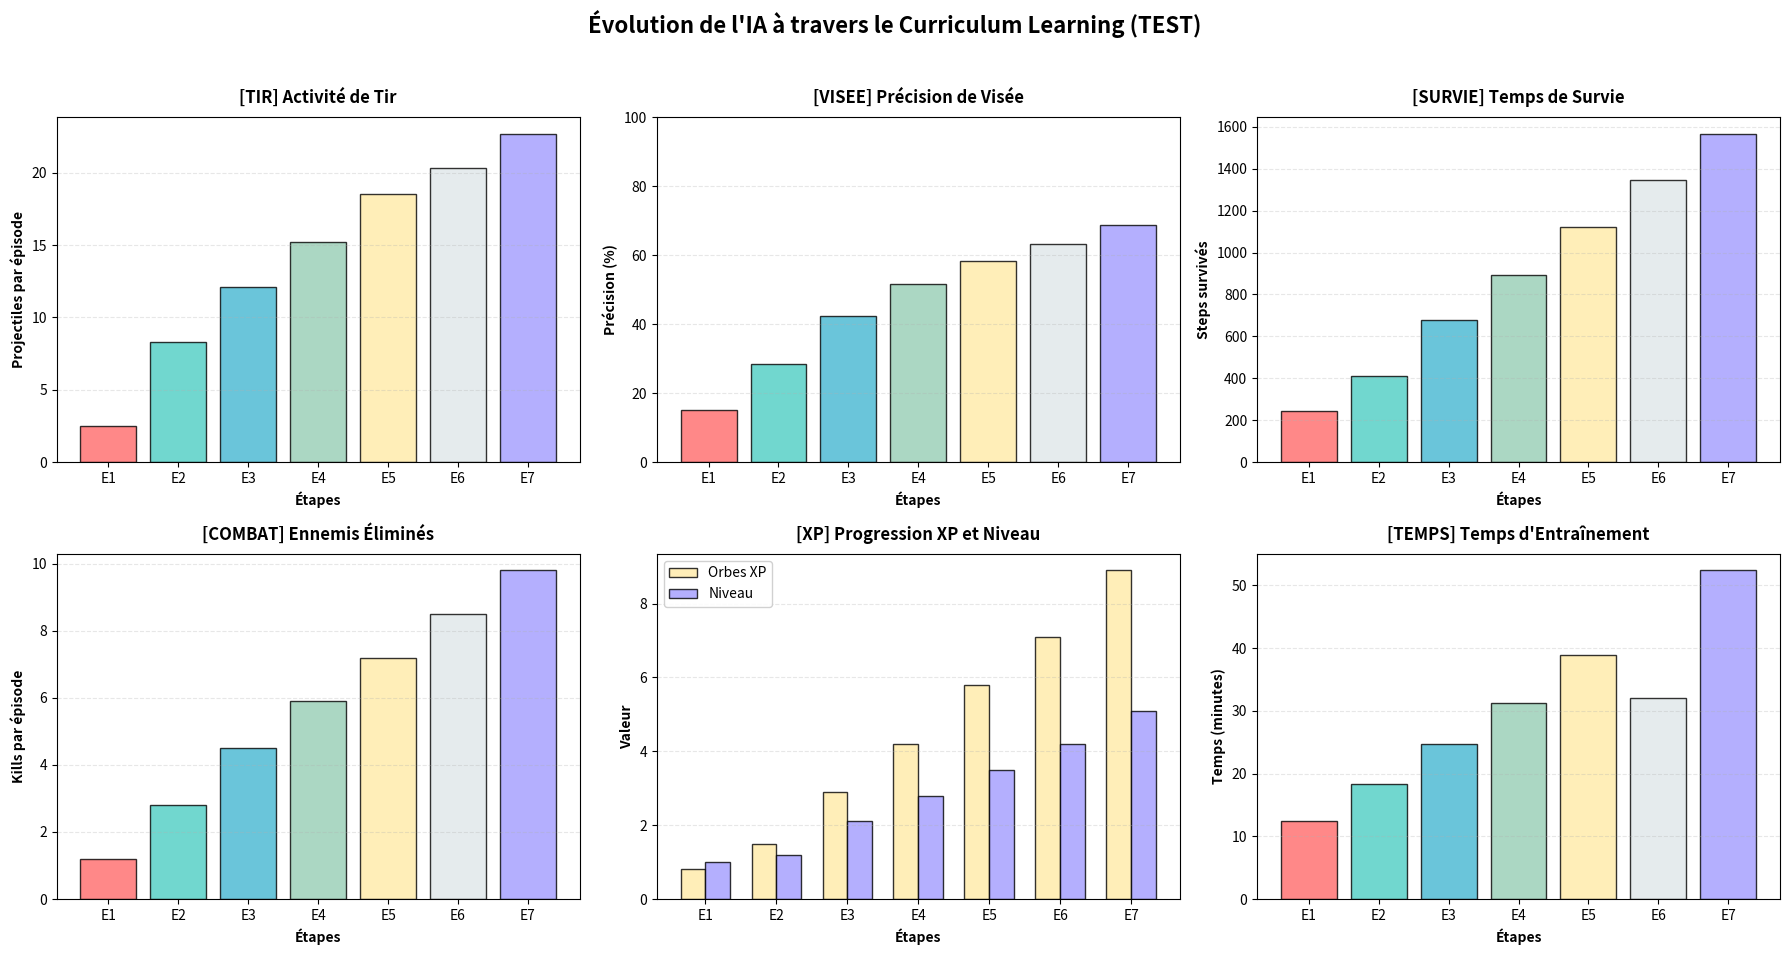
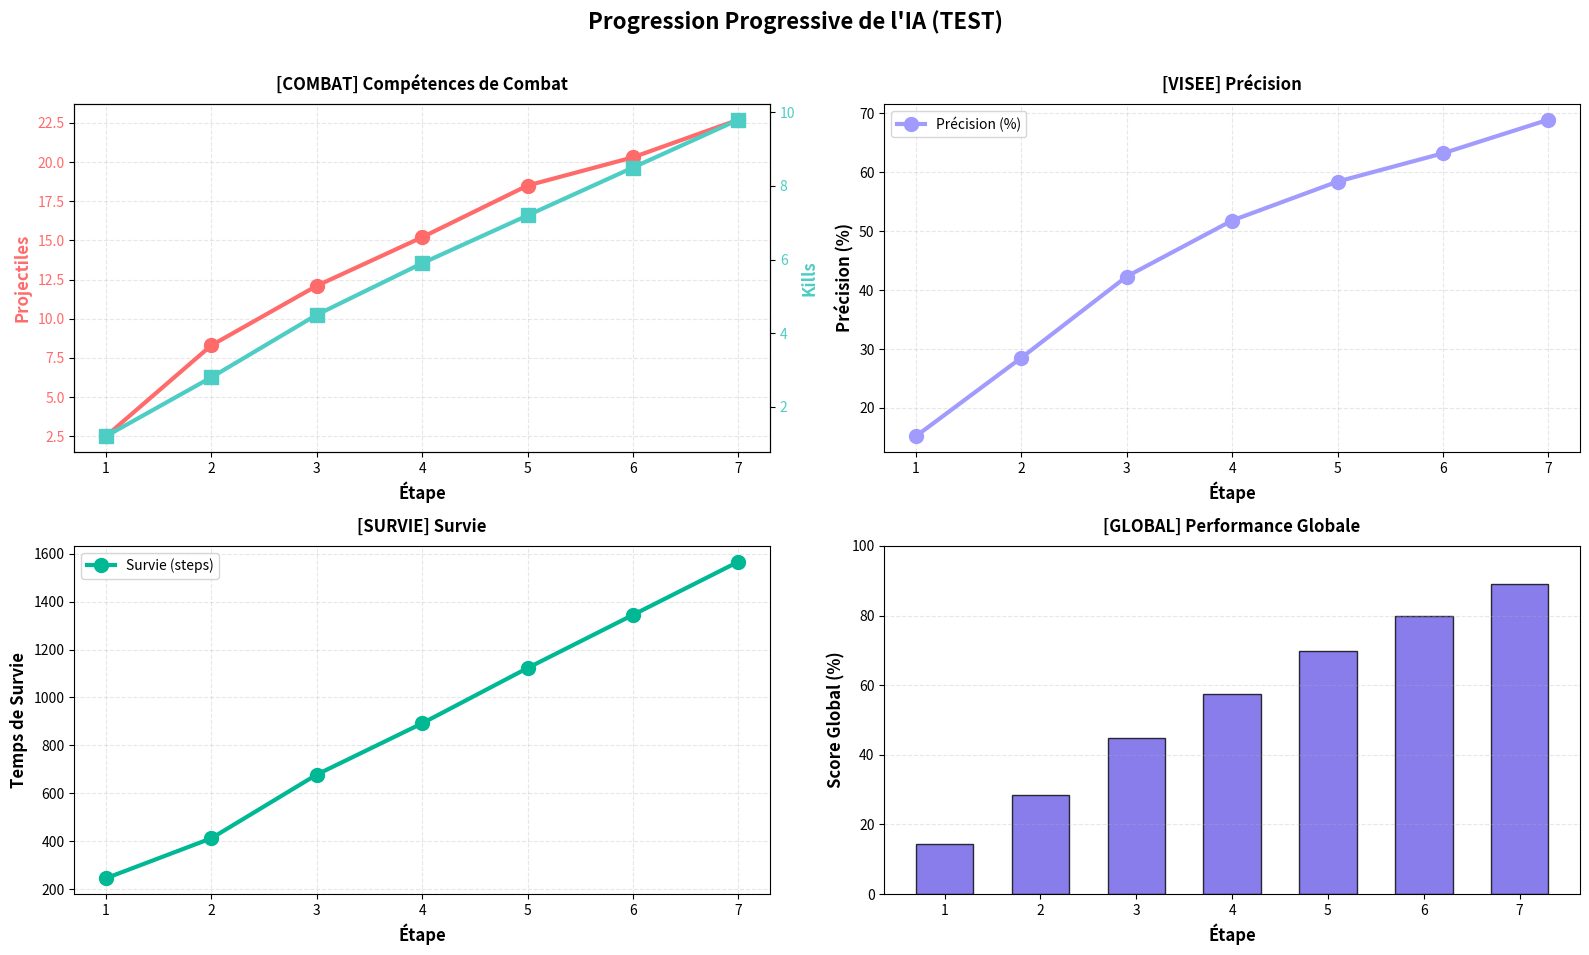

Write the Python code that produced these figures, in order.
#!/usr/bin/env python3
"""
Script de test pour vérifier le système de génération de graphiques.
"""

import matplotlib.pyplot as plt
import numpy as np
import os

# Données de test simulant 7 étapes d'entraînement
test_metrics = {
    "stage_names": [f"Étape {i}" for i in range(1, 8)],
    "projectiles": [2.5, 8.3, 12.1, 15.2, 18.5, 20.3, 22.7],
    "accuracy": [15.2, 28.5, 42.3, 51.8, 58.4, 63.2, 68.9],
    "movement": [0.12, 0.25, 0.48, 0.62, 0.71, 0.75, 0.78],
    "survival": [245, 412, 678, 892, 1123, 1345, 1567],
    "kills": [1.2, 2.8, 4.5, 5.9, 7.2, 8.5, 9.8],
    "xp_collected": [0.8, 1.5, 2.9, 4.2, 5.8, 7.1, 8.9],
    "levels": [1.0, 1.2, 2.1, 2.8, 3.5, 4.2, 5.1],
    "training_times": [12.5, 18.3, 24.7, 31.2, 38.9, 32.1, 52.4]
}

def generate_test_graphs():
    """Génère les graphiques de test."""
    print("📊 Génération des graphiques de test...")
    
    # Créer une figure avec 6 sous-graphiques
    fig = plt.figure(figsize=(18, 10))
    fig.suptitle('Évolution de l\'IA à travers le Curriculum Learning (TEST)', 
                 fontsize=16, fontweight='bold', y=0.98)
    
    stages = test_metrics["stage_names"]
    x_pos = np.arange(len(stages))
    
    colors = ['#FF6B6B', '#4ECDC4', '#45B7D1', '#96CEB4', '#FFEAA7', '#DFE6E9', '#A29BFE']
    
    # 1. Projectiles
    ax1 = plt.subplot(2, 3, 1)
    bars1 = ax1.bar(x_pos, test_metrics["projectiles"], color=colors, alpha=0.8, edgecolor='black')
    ax1.set_xlabel('Étapes', fontweight='bold')
    ax1.set_ylabel('Projectiles par épisode', fontweight='bold')
    ax1.set_title('[TIR] Activité de Tir', fontweight='bold', pad=10)
    ax1.set_xticks(x_pos)
    ax1.set_xticklabels([f'E{i+1}' for i in range(len(stages))], rotation=0)
    ax1.grid(axis='y', alpha=0.3, linestyle='--')
    
    # 2. Précision
    ax2 = plt.subplot(2, 3, 2)
    bars2 = ax2.bar(x_pos, test_metrics["accuracy"], color=colors, alpha=0.8, edgecolor='black')
    ax2.set_xlabel('Étapes', fontweight='bold')
    ax2.set_ylabel('Précision (%)', fontweight='bold')
    ax2.set_title('[VISEE] Précision de Visée', fontweight='bold', pad=10)
    ax2.set_xticks(x_pos)
    ax2.set_xticklabels([f'E{i+1}' for i in range(len(stages))], rotation=0)
    ax2.grid(axis='y', alpha=0.3, linestyle='--')
    ax2.set_ylim(0, 100)
    
    # 3. Survie
    ax3 = plt.subplot(2, 3, 3)
    bars3 = ax3.bar(x_pos, test_metrics["survival"], color=colors, alpha=0.8, edgecolor='black')
    ax3.set_xlabel('Étapes', fontweight='bold')
    ax3.set_ylabel('Steps survivés', fontweight='bold')
    ax3.set_title('[SURVIE] Temps de Survie', fontweight='bold', pad=10)
    ax3.set_xticks(x_pos)
    ax3.set_xticklabels([f'E{i+1}' for i in range(len(stages))], rotation=0)
    ax3.grid(axis='y', alpha=0.3, linestyle='--')
    
    # 4. Kills
    ax4 = plt.subplot(2, 3, 4)
    bars4 = ax4.bar(x_pos, test_metrics["kills"], color=colors, alpha=0.8, edgecolor='black')
    ax4.set_xlabel('Étapes', fontweight='bold')
    ax4.set_ylabel('Kills par épisode', fontweight='bold')
    ax4.set_title('[COMBAT] Ennemis Éliminés', fontweight='bold', pad=10)
    ax4.set_xticks(x_pos)
    ax4.set_xticklabels([f'E{i+1}' for i in range(len(stages))], rotation=0)
    ax4.grid(axis='y', alpha=0.3, linestyle='--')
    
    # 5. XP et Niveau
    ax5 = plt.subplot(2, 3, 5)
    width = 0.35
    bars5a = ax5.bar(x_pos - width/2, test_metrics["xp_collected"], width, 
                    label='Orbes XP', color='#FFEAA7', alpha=0.8, edgecolor='black')
    bars5b = ax5.bar(x_pos + width/2, test_metrics["levels"], width,
                    label='Niveau', color='#A29BFE', alpha=0.8, edgecolor='black')
    ax5.set_xlabel('Étapes', fontweight='bold')
    ax5.set_ylabel('Valeur', fontweight='bold')
    ax5.set_title('[XP] Progression XP et Niveau', fontweight='bold', pad=10)
    ax5.set_xticks(x_pos)
    ax5.set_xticklabels([f'E{i+1}' for i in range(len(stages))], rotation=0)
    ax5.legend(loc='upper left', framealpha=0.9)
    ax5.grid(axis='y', alpha=0.3, linestyle='--')
    
    # 6. Temps d'entraînement
    ax6 = plt.subplot(2, 3, 6)
    bars6 = ax6.bar(x_pos, test_metrics["training_times"], color=colors, alpha=0.8, edgecolor='black')
    ax6.set_xlabel('Étapes', fontweight='bold')
    ax6.set_ylabel('Temps (minutes)', fontweight='bold')
    ax6.set_title('[TEMPS] Temps d\'Entraînement', fontweight='bold', pad=10)
    ax6.set_xticks(x_pos)
    ax6.set_xticklabels([f'E{i+1}' for i in range(len(stages))], rotation=0)
    ax6.grid(axis='y', alpha=0.3, linestyle='--')
    
    plt.tight_layout(rect=[0, 0.03, 1, 0.96])
    
    # Sauvegarder
    os.makedirs("ai_logs", exist_ok=True)
    plt.savefig("ai_logs/test_evolution.png", dpi=150, bbox_inches='tight')
    print("✅ Graphique de test sauvegardé : ai_logs/test_evolution.png")
    
    plt.show()
    
    # Graphique de progression
    generate_progression_graph()

def generate_progression_graph():
    """Génère le graphique de progression."""
    fig, ax = plt.subplots(2, 2, figsize=(16, 10))
    fig.suptitle('Progression Progressive de l\'IA (TEST)', fontsize=16, fontweight='bold')
    
    stages = list(range(1, 8))
    
    # 1. Combat
    ax1 = ax[0, 0]
    ax1_twin = ax1.twinx()
    line1 = ax1.plot(stages, test_metrics["projectiles"], 'o-', 
                    linewidth=3, markersize=10, color='#FF6B6B', label='Projectiles/épisode')
    line2 = ax1_twin.plot(stages, test_metrics["kills"], 's-', 
                         linewidth=3, markersize=10, color='#4ECDC4', label='Kills/épisode')
    ax1.set_xlabel('Étape', fontweight='bold', fontsize=12)
    ax1.set_ylabel('Projectiles', fontweight='bold', fontsize=12, color='#FF6B6B')
    ax1_twin.set_ylabel('Kills', fontweight='bold', fontsize=12, color='#4ECDC4')
    ax1.set_title('[COMBAT] Compétences de Combat', fontweight='bold', pad=10)
    ax1.tick_params(axis='y', labelcolor='#FF6B6B')
    ax1_twin.tick_params(axis='y', labelcolor='#4ECDC4')
    ax1.grid(True, alpha=0.3, linestyle='--')
    ax1.set_xticks(stages)
    
    # 2. Précision et Mouvement
    ax2 = ax[0, 1]
    ax2.plot(stages, test_metrics["accuracy"], 'o-', 
            linewidth=3, markersize=10, color='#A29BFE', label='Précision (%)')
    ax2.set_xlabel('Étape', fontweight='bold', fontsize=12)
    ax2.set_ylabel('Précision (%)', fontweight='bold', fontsize=12)
    ax2.set_title('[VISEE] Précision', fontweight='bold', pad=10)
    ax2.grid(True, alpha=0.3, linestyle='--')
    ax2.set_xticks(stages)
    ax2.legend(loc='upper left')
    
    # 3. Survie
    ax3 = ax[1, 0]
    ax3.plot(stages, test_metrics["survival"], 'o-', 
            linewidth=3, markersize=10, color='#00B894', label='Survie (steps)')
    ax3.set_xlabel('Étape', fontweight='bold', fontsize=12)
    ax3.set_ylabel('Temps de Survie', fontweight='bold', fontsize=12)
    ax3.set_title('[SURVIE] Survie', fontweight='bold', pad=10)
    ax3.grid(True, alpha=0.3, linestyle='--')
    ax3.set_xticks(stages)
    ax3.legend(loc='upper left')
    
    # 4. Score global
    ax4 = ax[1, 1]
    composite_scores = []
    for i in range(len(stages)):
        proj_score = min(100, (test_metrics["projectiles"][i] / 20) * 100)
        acc_score = test_metrics["accuracy"][i]
        surv_score = min(100, (test_metrics["survival"][i] / 2000) * 100)
        kill_score = min(100, (test_metrics["kills"][i] / 10) * 100)
        level_score = min(100, (test_metrics["levels"][i] / 5) * 100)
        composite = (proj_score + acc_score + surv_score + kill_score + level_score) / 5
        composite_scores.append(composite)
    
    bars = ax4.bar(stages, composite_scores, color='#6C5CE7', alpha=0.8, edgecolor='black', width=0.6)
    ax4.set_xlabel('Étape', fontweight='bold', fontsize=12)
    ax4.set_ylabel('Score Global (%)', fontweight='bold', fontsize=12)
    ax4.set_title('[GLOBAL] Performance Globale', fontweight='bold', pad=10)
    ax4.set_ylim(0, 100)
    ax4.grid(axis='y', alpha=0.3, linestyle='--')
    ax4.set_xticks(stages)
    
    plt.tight_layout(rect=[0, 0.03, 1, 0.97])
    plt.savefig("ai_logs/test_progression.png", dpi=150, bbox_inches='tight')
    print("✅ Graphique de progression sauvegardé : ai_logs/test_progression.png")
    plt.show()

if __name__ == "__main__":
    print("🧪 Test du système de génération de graphiques")
    print("=" * 60)
    generate_test_graphs()
    print("\n✅ Test terminé avec succès!")
    print("📊 Les graphiques ont été générés dans le dossier ai_logs/")
